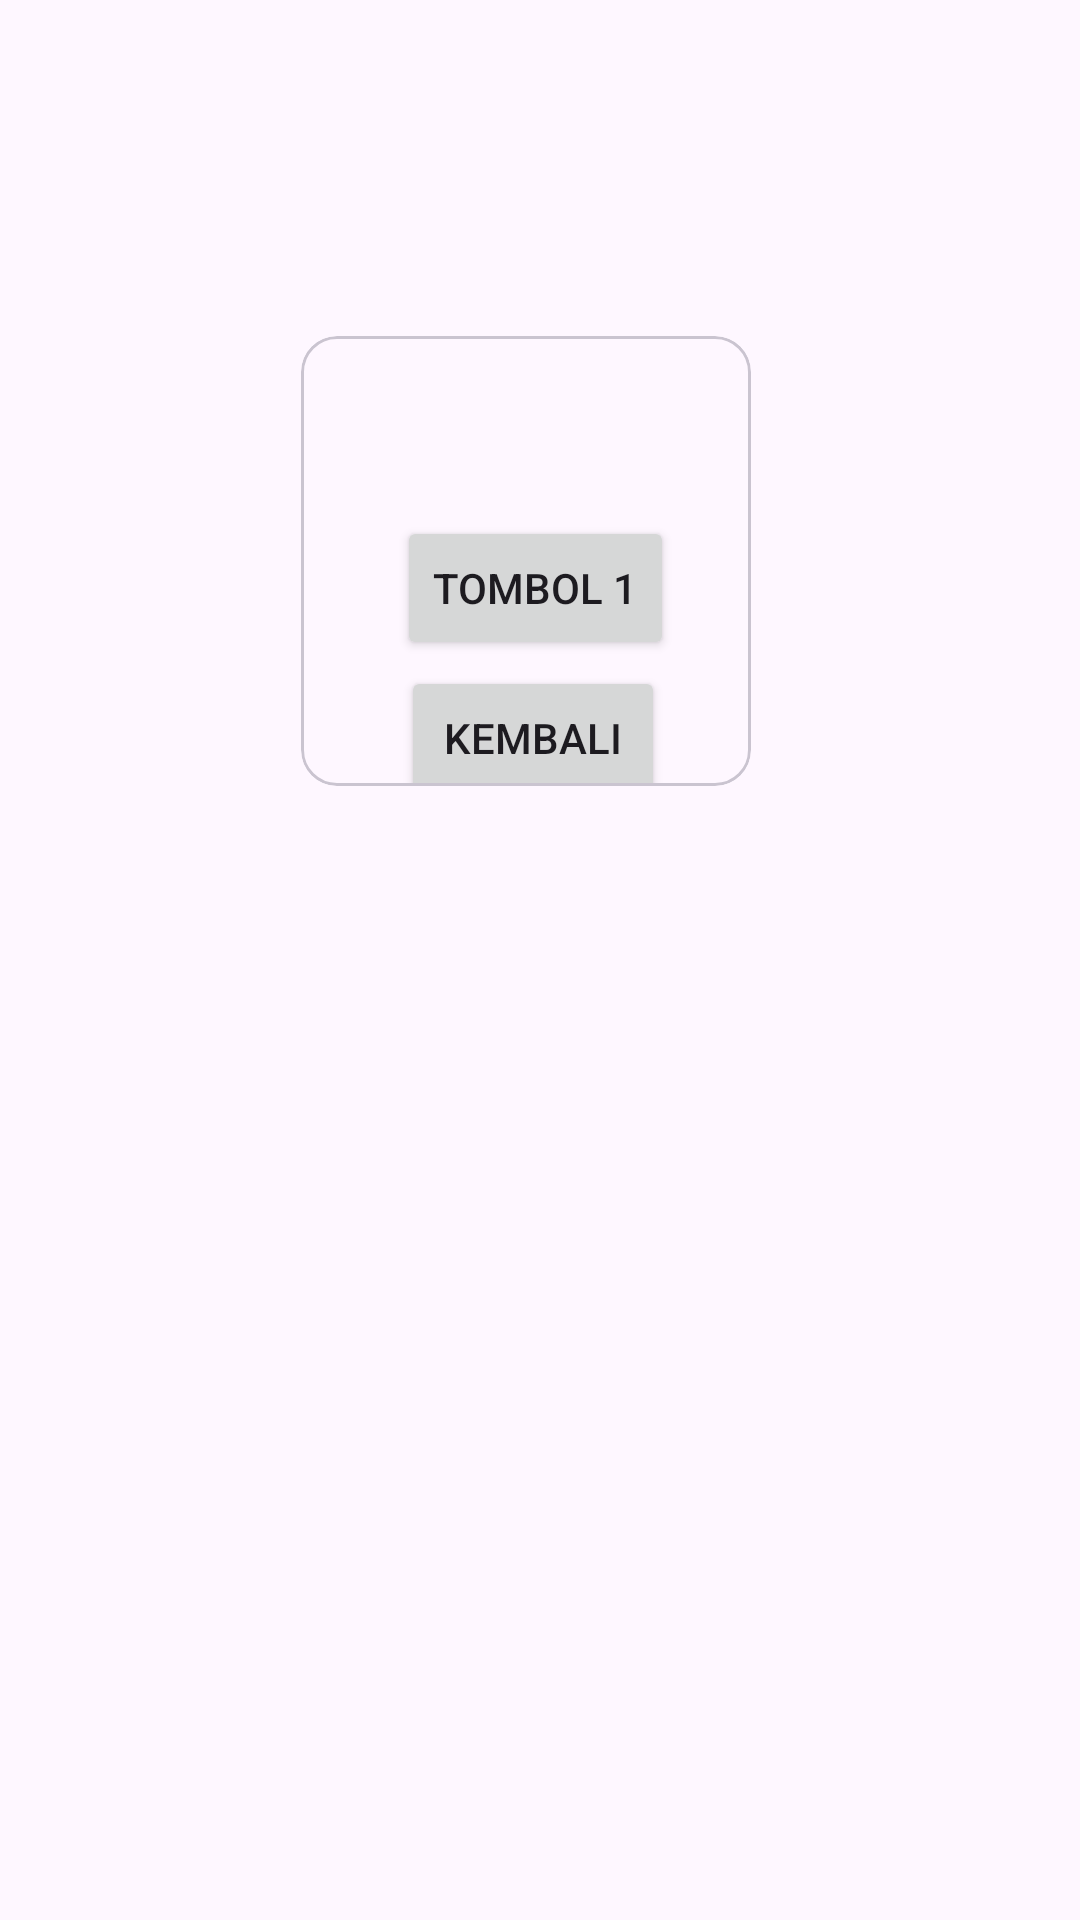

Android layout source for this screen:
<!-- AndroidManifest.xml: application theme Theme.Gebi_3TIE_Mobile -->
<!-- res/layout/activity_fourth.xml -->
<?xml version="1.0" encoding="utf-8"?>
<androidx.constraintlayout.widget.ConstraintLayout xmlns:android="http://schemas.android.com/apk/res/android"
    xmlns:app="http://schemas.android.com/apk/res-auto"
    xmlns:tools="http://schemas.android.com/tools"
    android:id="@+id/main"
    android:layout_width="match_parent"
    android:layout_height="match_parent"
    tools:context=".Home.pertemuan4.FourthActivity">

    <com.google.android.material.card.MaterialCardView
        android:layout_width="150dp"
        android:layout_height="150dp"
        android:layout_marginTop="112dp"
        app:layout_constraintEnd_toEndOf="parent"
        app:layout_constraintHorizontal_bias="0.478"
        app:layout_constraintStart_toStartOf="parent"
        app:layout_constraintTop_toTopOf="parent">

        <androidx.constraintlayout.widget.ConstraintLayout
            android:layout_width="match_parent"
            android:layout_height="232dp"
            android:layout_marginTop="60dp">


            <Button
                android:id="@+id/btnShowAlertDialog"
                android:layout_width="wrap_content"
                android:layout_height="wrap_content"
                android:text="ShowAlertDialog"
                app:layout_constraintBottom_toBottomOf="parent"
                app:layout_constraintEnd_toEndOf="parent"
                app:layout_constraintHorizontal_bias="0.558"
                app:layout_constraintStart_toStartOf="parent"
                app:layout_constraintTop_toTopOf="parent"
                app:layout_constraintVertical_bias="0.584" />

            <Button
                android:id="@+id/btnKembali"
                android:layout_width="wrap_content"
                android:layout_height="wrap_content"
                android:text="Kembali"
                app:layout_constraintBottom_toBottomOf="@+id/btnShowSnackbar"
                app:layout_constraintEnd_toEndOf="parent"
                app:layout_constraintHorizontal_bias="0.535"
                app:layout_constraintStart_toStartOf="parent"
                app:layout_constraintTop_toTopOf="parent"
                app:layout_constraintVertical_bias="0.304" />

            <Button
                android:id="@+id/btnShowSnackbar"
                android:layout_width="wrap_content"
                android:layout_height="wrap_content"
                android:text="ShowSnackBar"
                app:layout_constraintBottom_toBottomOf="parent"
                app:layout_constraintEnd_toEndOf="parent"
                app:layout_constraintHorizontal_bias="0.527"
                app:layout_constraintStart_toStartOf="parent"
                app:layout_constraintTop_toTopOf="parent"
                app:layout_constraintVertical_bias="0.896" />

            <Button
                android:id="@+id/btn1"
                android:layout_width="wrap_content"
                android:layout_height="wrap_content"
                android:text="Tombol 1"
                app:layout_constraintBottom_toBottomOf="@+id/btnShowSnackbar"
                app:layout_constraintEnd_toEndOf="parent"
                app:layout_constraintHorizontal_bias="0.555"
                app:layout_constraintStart_toStartOf="parent"
                app:layout_constraintTop_toTopOf="parent"
                app:layout_constraintVertical_bias="0.0" />
        </androidx.constraintlayout.widget.ConstraintLayout>
    </com.google.android.material.card.MaterialCardView>



</androidx.constraintlayout.widget.ConstraintLayout>
<!-- resources referenced by this layout -->
<resources>
  <style name="Theme.Gebi_3TIE_Mobile" parent="Base.Theme.Gebi_3TIE_Mobile" />
  <style name="Base.Theme.Gebi_3TIE_Mobile" parent="Theme.Material3.DayNight.NoActionBar">
          
          
      </style>
</resources>
